Run: headless pygame with SDL's dummy video driver; simulated clock (each Clock.tick advances the game by its frame time, no real sleeping); random seed 0; keys injected as events and as key.get_pressed() state; no mouse input.
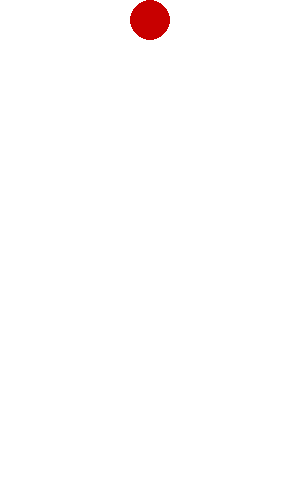
Frame 1 of 4 · flips 1–60 · no input
Frame 2 of 4 · flips 61–180 · tapped SPACE, RETURN · held RIGHT (→), D · screen unchanged from frame 1, image omitted
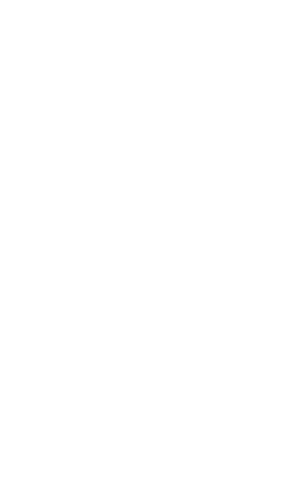
Frame 3 of 4 · flips 181–300 · held DOWN (↓), S
Frame 4 of 4 · flips 301–420 · held LEFT (←), A, UP (↑), W · screen same as frame 1, image omitted

The pygame program that drew these frames:

# !/usr/bin/env-python
# -*- coding: utf-8 -*-

import pygame,sys

# -COLORES
negro    = ( 0   , 0   , 0   )
blanco   = ( 255 , 255 , 255 )
rojo     = ( 200 , 0   , 0   )
verde    = ( 0   , 200 , 00  )
azul     = ( 0   , 0   , 200 )
amarillo = ( 255 , 255 , 0   )

# -VENTANA
tamaño    = ancho,alto = 300,500            # Tamaño de la pantalla
pantalla  = pygame.display.set_mode(tamaño) # Se cre una pantall con pygame con el tamaño prediseñado
pygame.display.set_caption("Gravedad")      # Se le pone un nombre al borde de la pantalla

# -CLASES
class Pelota:

    def __init__(self, x , y , radio , color):
        self.x      = x
        self.y      = y
        self.radio  = radio
        self.color  = color
        self.grosor = 0 

    def mostrar(self):
        pygame.draw.circle ( pantalla , self.color , (  self.x , self.y ) , self.radio , self.grosor )

# -DATOS
movimiento = 0

# -OBJETOS
balon = Pelota ( 150 , 20 , 20 , rojo)

# -BUCLÉ 
while True:

    """
    El efecto se efectua simpre que se presione la tecla,
    cuando deja de ser presionada el movimiento es 0 
    """
    for accion in pygame.event.get():
        # Si se presiona el boton 'X' salimos
        if accion.type == pygame.QUIT:
            quit()

        # Si alguna tecla es presionada 
        elif accion.type == pygame.KEYDOWN:
            if accion.key == pygame.K_DOWN:
                movimiento = 10
                print("Tecla ABAJO presionada")
                # Movimiento en el eje Y
                balon.y += movimiento
            elif accion.key == pygame.K_UP:
                movimiento = -10
                print("Tecla ARRIBA presionada")
                # Movimiento en el eje Y
                balon.y += movimiento

        # Si alguna tecla se deja de presionar
        elif accion.type == pygame.KEYUP:
            if accion.key == pygame.K_DOWN:
                movimiento = 0
            if accion.key == pygame.K_UP:
                movimiento = 0

    # Muestra la pantalla con fondo de color
    pantalla.fill(blanco)

    # Movimiento en el eje Y
    balon.y += movimiento

    # Muestra la pelota
    balon.mostrar()

    # Condición para no rebasar el suelo

    # Condición para no rebasar el techo

    # Manejo de la pantalla
    pygame.display.update()

    # Actualización de la pantalla
    pygame.time.delay(30)
